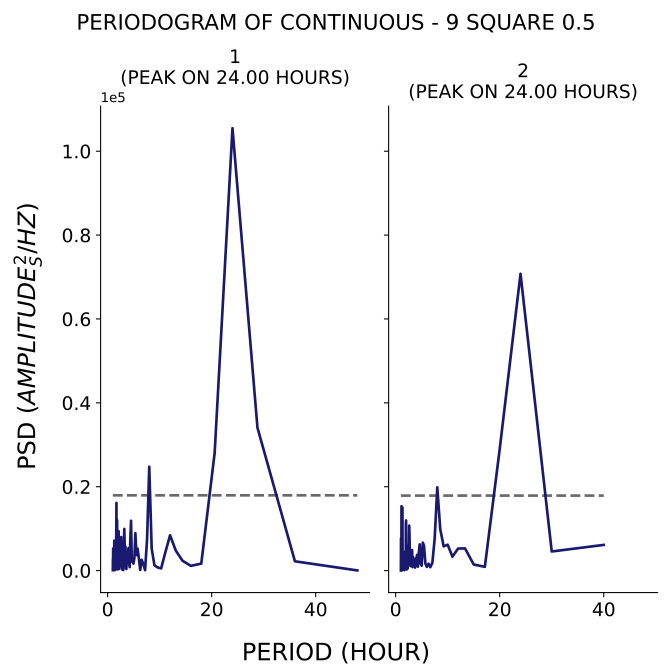

Values plotted in this chart, from the file beside it:
test, period, psd
1, 48.0, 38.72
1, 36.0, 2216
1, 28.8, 34078
1, 24.0, 105484
1, 20.57, 28026
1, 18.0, 1667
1, 16.0, 1127
1, 14.4, 2347
1, 13.09, 4793
1, 12.0, 8430
1, 11.08, 4266
1, 10.29, 526.7
1, 9.6, 754.5
1, 9.0, 1263
1, 8.471, 5221
1, 8.0, 24765
1, 7.579, 7494
1, 7.2, 106.1
1, 6.857, 1574
1, 6.545, 2565
1, 6.261, 150.6
1, 6.0, 2979
1, 5.76, 5231
1, 5.538, 3692
1, 5.333, 8935
1, 5.143, 2995
1, 4.966, 1665
1, 4.8, 2123
1, 4.645, 2190
1, 4.5, 11878
1, 4.364, 7590
1, 4.235, 821.6
1, 4.114, 2247
1, 4.0, 5353
1, 3.892, 2384
1, 3.789, 3109
1, 3.692, 2795
1, 3.6, 370.8
1, 3.512, 2311
1, 3.429, 5690
1, 3.349, 2959
1, 3.273, 6242
1, 3.2, 9938
1, 3.13, 5210
1, 3.064, 605.1
1, 3.0, 130.1
1, 2.939, 3421
1, 2.88, 685.9
1, 2.824, 219.2
1, 2.769, 3511
1, 2.717, 3725
1, 2.667, 5301
1, 2.618, 8000
1, 2.571, 4044
1, 2.526, 1734
1, 2.483, 1007
1, 2.441, 2169
1, 2.4, 3129
1, 2.361, 1326
1, 2.323, 3183
... 200 more rows
